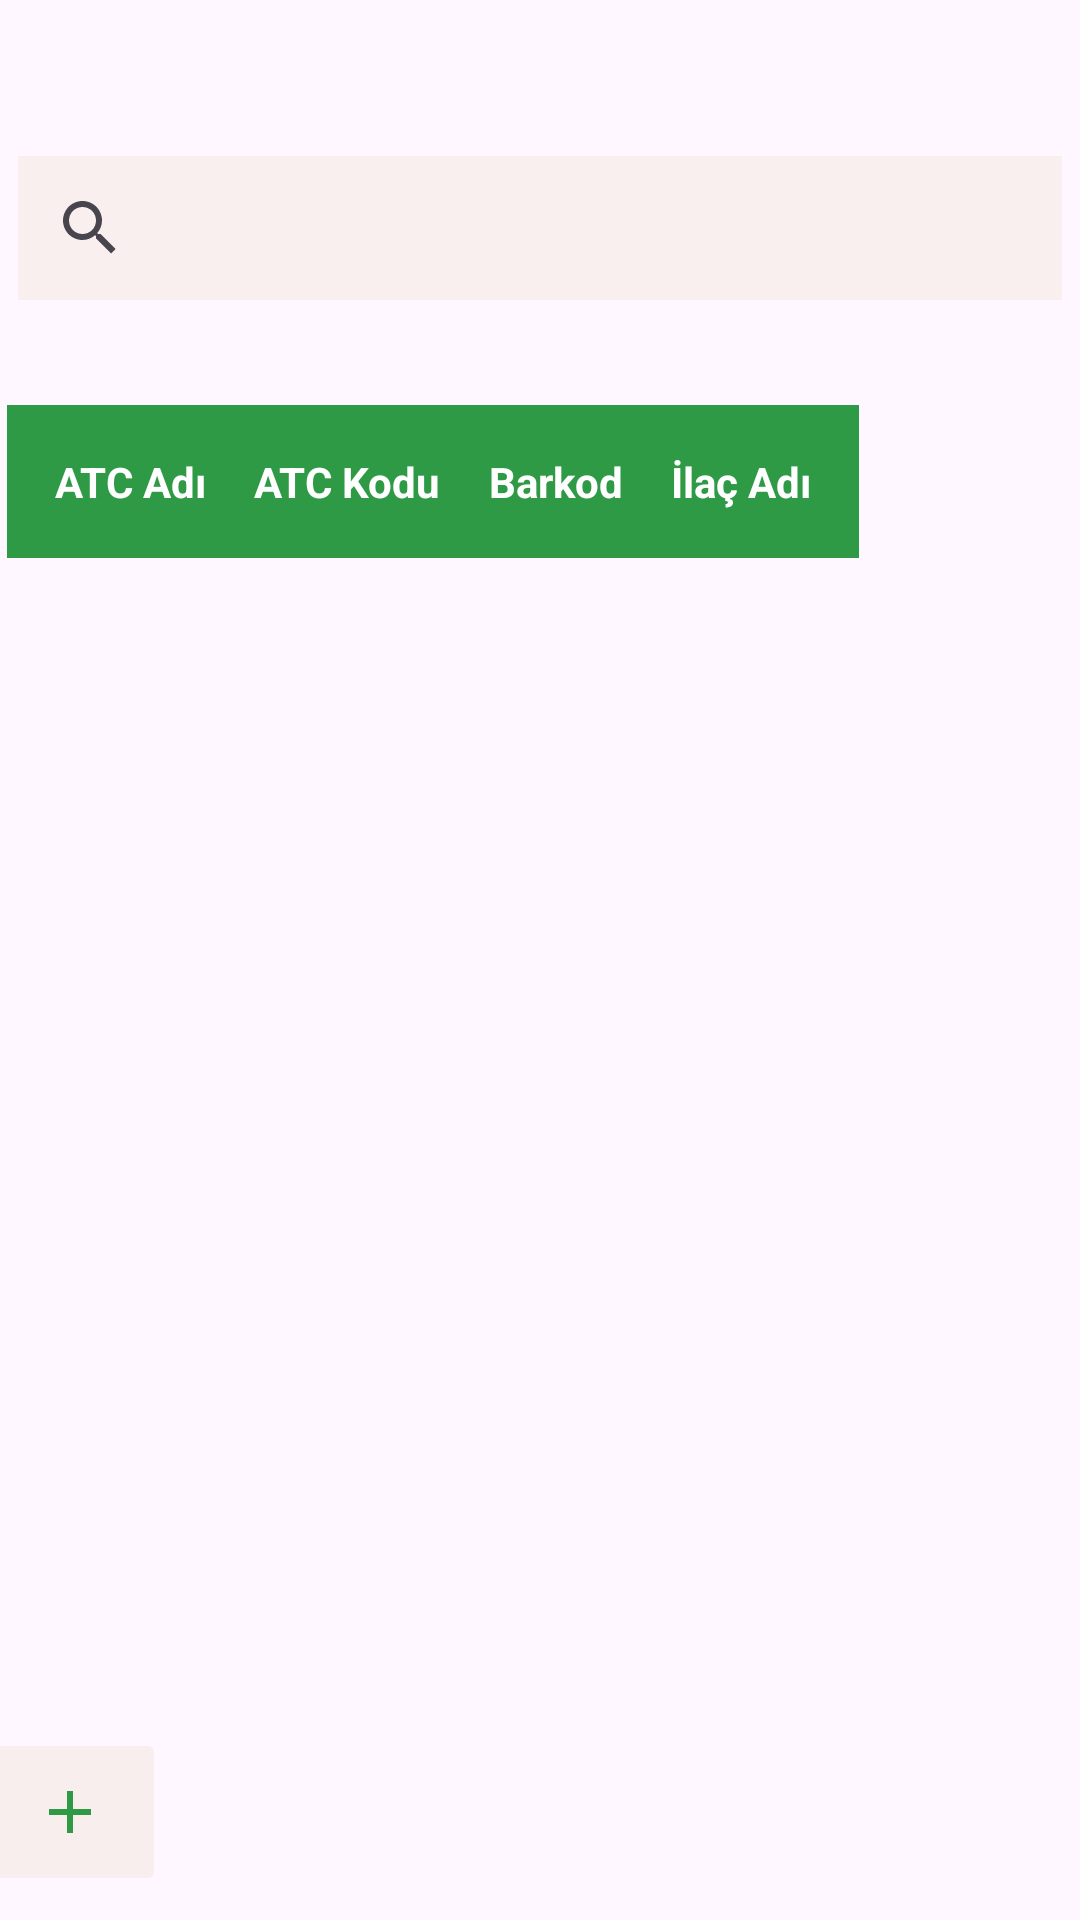

This screen was rendered from an Android layout file. Write that file and the resources it references.
<!-- AndroidManifest.xml: application theme Theme.PROJE1EczaneOtomasyonUygulaması -->
<!-- res/layout/ilac_bilgisi_activity.xml -->
<?xml version="1.0" encoding="utf-8"?>
<RelativeLayout xmlns:android="http://schemas.android.com/apk/res/android"
    xmlns:app="http://schemas.android.com/apk/res-auto"
    xmlns:tools="http://schemas.android.com/tools"
    android:layout_width="match_parent"
    android:layout_height="match_parent"
    android:foregroundTint="#2F9946"
    tools:context=".Ilac_Bilgisi">

    <SearchView
        android:id="@+id/search_ilac"
        android:layout_width="348dp"
        android:layout_height="wrap_content"
        android:layout_centerHorizontal="true"
        android:layout_marginTop="52dp"
        android:background="#F9EAEA"
        android:backgroundTint="#FAEFEF"
        app:layout_constraintEnd_toEndOf="parent"
        app:layout_constraintHorizontal_bias="0.636"
        app:layout_constraintStart_toStartOf="parent"
        app:layout_constraintTop_toTopOf="parent" />

    <ScrollView
        android:id="@+id/scrollView2"
        android:layout_width="383dp"
        android:layout_height="427dp"
        android:layout_below="@id/search_ilac"
        android:layout_marginStart="-368dp"
        android:layout_marginTop="19dp"
        android:layout_toEndOf="@+id/search_ilac">

        <HorizontalScrollView
            android:layout_width="match_parent"
            android:layout_height="wrap_content">

            <TableLayout
                android:id="@+id/tabla_ilac_2"
                android:layout_width="wrap_content"
                android:layout_height="wrap_content"
                android:layout_margin="16dp"
                android:background="#404040"
                android:backgroundTint="#FAEBEB"
                android:stretchColumns="1">

                
                <TableRow
                    android:layout_width="match_parent"
                    android:layout_height="match_parent"
                    android:background="#2F9A46"
                    android:padding="8dp">

                    <TextView
                        android:layout_width="wrap_content"
                        android:layout_height="wrap_content"
                        android:gravity="center_horizontal"
                        android:padding="8dp"
                        android:text="ATC Adı"
                        android:textColor="#FFFFFF"
                        android:textStyle="bold" />

                    <TextView
                        android:layout_width="wrap_content"
                        android:layout_height="wrap_content"
                        android:gravity="center_horizontal"
                        android:padding="8dp"
                        android:text="ATC Kodu"
                        android:textColor="#FFFFFF"
                        android:textStyle="bold" />

                    <TextView
                        android:layout_width="wrap_content"
                        android:layout_height="wrap_content"
                        android:gravity="center_horizontal"
                        android:padding="8dp"
                        android:text="Barkod"
                        android:textColor="#FFFFFF"
                        android:textStyle="bold" />

                    <TextView
                        android:layout_width="wrap_content"
                        android:layout_height="wrap_content"
                        android:gravity="center_horizontal"
                        android:padding="8dp"
                        android:text="İlaç Adı"
                        android:textColor="#FFFFFF"
                        android:textStyle="bold" />
                </TableRow>

                

            </TableLayout>

        </HorizontalScrollView>

    </ScrollView>

    <ImageView
        android:id="@+id/img_logo"
        android:layout_width="311dp"
        android:layout_height="182dp"

        android:layout_below="@+id/scrollView2"
        android:layout_alignParentEnd="true"
        android:layout_alignParentBottom="true"
        android:layout_centerHorizontal="true"
        android:layout_marginTop="9dp"
        android:layout_marginEnd="60dp"
        android:layout_marginBottom="-2dp"
        app:srcCompat="@drawable/ress" />

    <ImageButton
        android:id="@+id/img_btn_ekle"
        android:layout_width="64dp"
        android:layout_height="56dp"
        android:layout_alignStart="@+id/img_logo"
        android:layout_alignTop="@+id/img_logo"
        android:layout_marginStart="-9dp"
        android:layout_marginTop="21dp"
        android:layout_marginBottom="99dp"
        android:backgroundTint="#F9EEEE"
        android:src="@drawable/baseline_add_24"
        tools:visibility="visible" />

</RelativeLayout>
<!-- resources referenced by this layout -->
<resources>
  <!-- drawable baseline_add_24 (drawable) -->
  <vector android:height="24dp" android:tint="#2F9A46"
      android:viewportHeight="24" android:viewportWidth="24"
      android:width="24dp" xmlns:android="http://schemas.android.com/apk/res/android">
      <path android:fillColor="@android:color/white" android:pathData="M19,13h-6v6h-2v-6H5v-2h6V5h2v6h6v2z"/>
  </vector>
  <style name="Theme.PROJE1EczaneOtomasyonUygulaması" parent="Base.Theme.PROJE1EczaneOtomasyonUygulaması" />
  <style name="Base.Theme.PROJE1EczaneOtomasyonUygulaması" parent="Theme.Material3.DayNight.NoActionBar">
          
          
      </style>
</resources>
